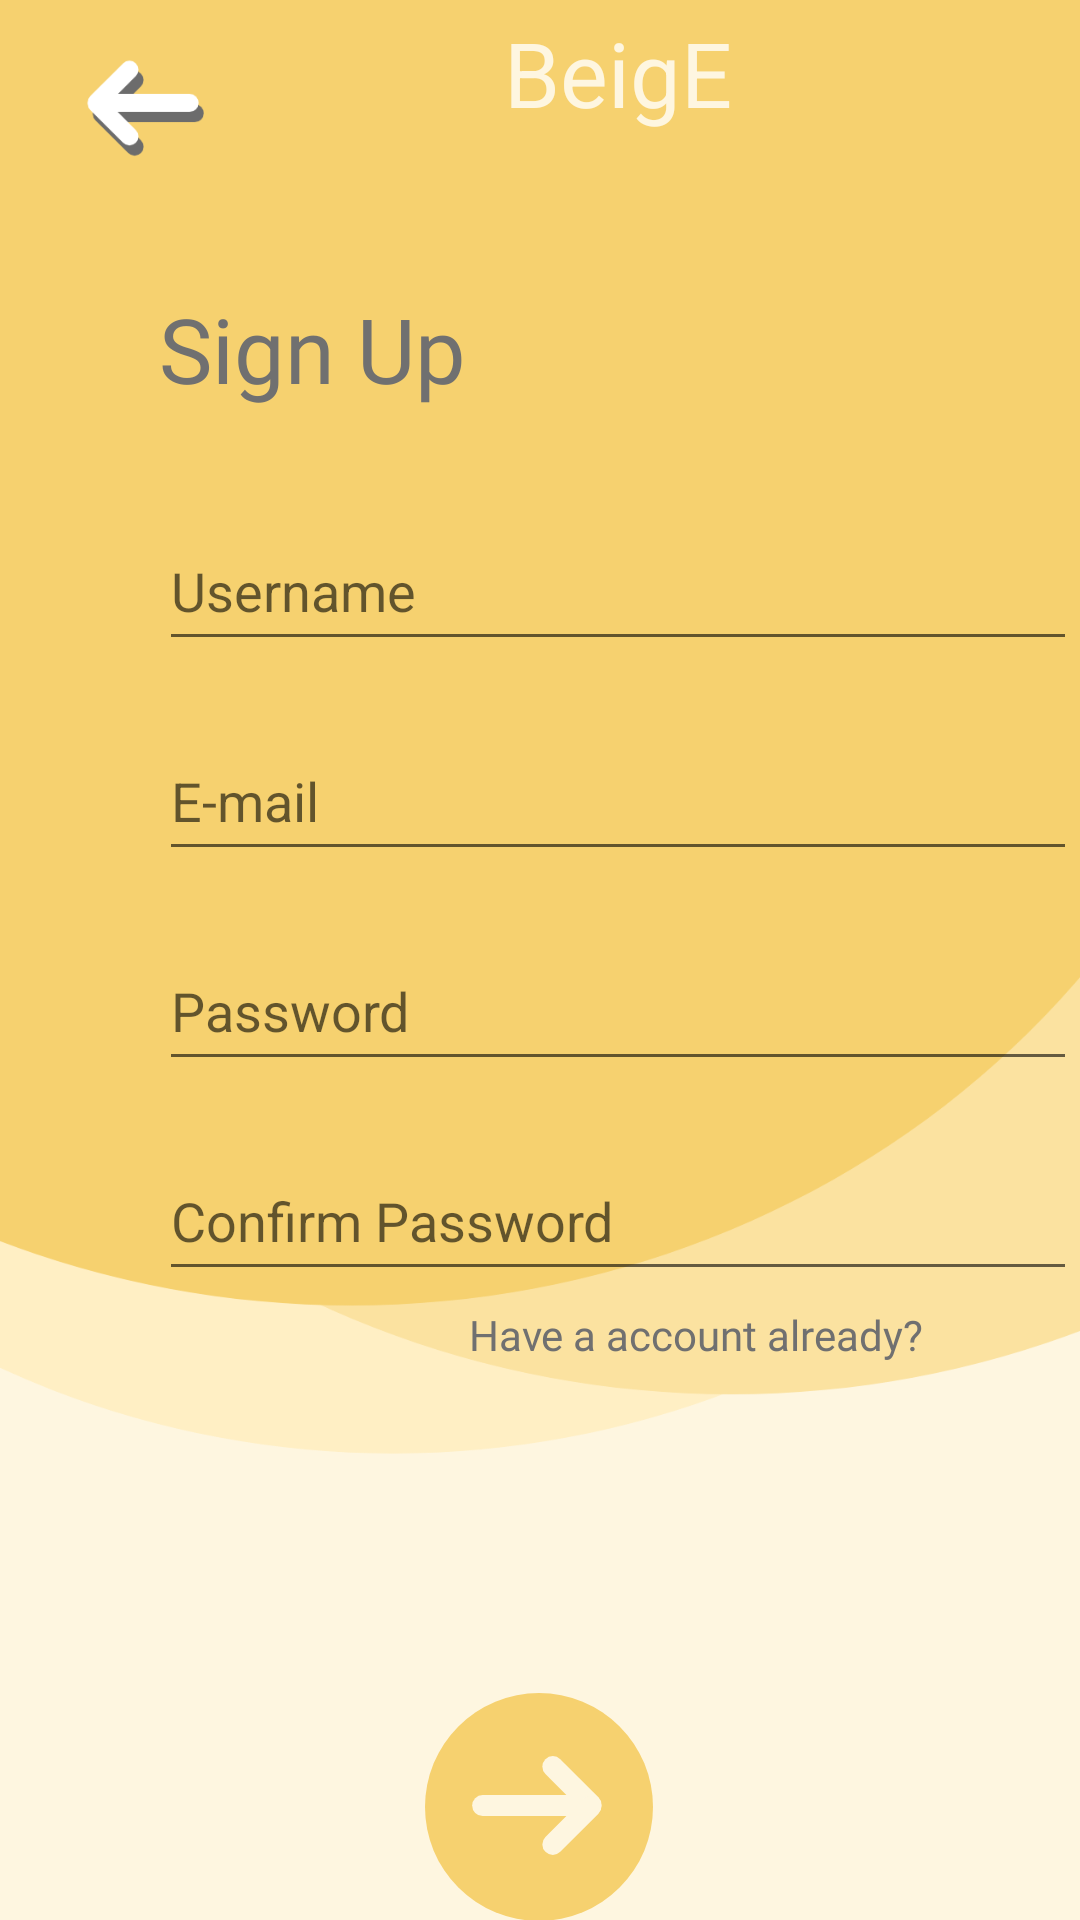

Layout XML and referenced resources for this Android screen:
<!-- AndroidManifest.xml: application theme Theme.BeigE -->
<!-- res/layout/activity_sign_up.xml -->
<?xml version="1.0" encoding="utf-8"?>
<androidx.constraintlayout.widget.ConstraintLayout xmlns:android="http://schemas.android.com/apk/res/android"
    xmlns:app="http://schemas.android.com/apk/res-auto"
    xmlns:tools="http://schemas.android.com/tools"
    android:layout_width="match_parent"
    android:layout_height="match_parent"
    tools:context=".SignUpActivity"
    android:background="@drawable/background">

    <TextView
        android:id="@+id/textView5"
        android:layout_width="wrap_content"
        android:layout_height="wrap_content"
        android:layout_marginStart="100dp"
        android:layout_marginTop="4dp"
        android:text="@string/beige"
        android:textColor="@color/light_begie"
        android:textSize="30sp"
        app:layout_constraintStart_toEndOf="@+id/backbtn"
        app:layout_constraintTop_toTopOf="parent"
        tools:ignore="TextContrastCheck" />

    <ImageButton
        android:id="@+id/backbtn"
        android:layout_width="40dp"
        android:layout_height="40dp"
        android:layout_marginStart="28dp"
        android:layout_marginTop="16dp"
        android:background="@color/transparent"
        android:contentDescription="@string/backbtn"
        android:scaleType="centerInside"
        app:layout_constraintStart_toStartOf="parent"
        app:layout_constraintTop_toTopOf="parent"
        app:srcCompat="@drawable/back_btn"
        tools:ignore="TouchTargetSizeCheck" />

    <TextView
        android:id="@+id/textView6"
        android:layout_width="wrap_content"
        android:layout_height="wrap_content"
        android:layout_marginStart="53dp"
        android:layout_marginTop="40dp"
        android:fontFamily="@font/segoe"
        android:text="@string/sign_up"
        android:textColor="@color/dark_grey"
        android:textSize="30sp"
        app:layout_constraintStart_toStartOf="parent"
        app:layout_constraintTop_toBottomOf="@+id/backbtn" />

    <EditText
        android:id="@+id/editTextTextPersonName"
        android:layout_width="306dp"
        android:layout_height="50sp"
        android:layout_marginStart="53dp"
        android:layout_marginTop="34dp"
        android:ems="10"
        android:hint="@string/username"
        android:importantForAutofill="no"
        android:inputType="textPersonName"
        app:layout_constraintStart_toStartOf="parent"
        app:layout_constraintTop_toBottomOf="@+id/textView6"
        tools:ignore="TextContrastCheck" />

    <EditText
        android:id="@+id/editTextTextPassword"
        android:layout_width="306dp"
        android:layout_height="50sp"
        android:layout_marginStart="53dp"
        android:layout_marginTop="20dp"
        android:ems="10"
        android:hint="@string/password"
        android:importantForAutofill="no"
        android:inputType="textPassword"
        app:layout_constraintStart_toStartOf="parent"
        app:layout_constraintTop_toBottomOf="@+id/editTextTextEmailAddress"
        tools:ignore="TextContrastCheck" />

    <EditText
        android:id="@+id/editTextTextEmailAddress"
        android:layout_width="306dp"
        android:layout_height="50sp"
        android:layout_marginStart="53dp"
        android:layout_marginTop="20dp"
        android:ems="10"
        android:hint="@string/e_mail"
        android:importantForAutofill="no"
        android:inputType="textEmailAddress"
        app:layout_constraintStart_toStartOf="parent"
        app:layout_constraintTop_toBottomOf="@+id/editTextTextPersonName"
        tools:ignore="TextContrastCheck" />

    <EditText
        android:id="@+id/editTextTextCfmPassword"
        android:layout_width="306dp"
        android:layout_height="50sp"
        android:layout_marginStart="53dp"
        android:layout_marginTop="20dp"
        android:ems="10"
        android:hint="@string/confirm_password"
        android:importantForAutofill="no"
        android:inputType="textPassword"
        app:layout_constraintStart_toStartOf="parent"
        app:layout_constraintTop_toBottomOf="@+id/editTextTextPassword"
        tools:ignore="TextContrastCheck" />

    <ImageButton
        android:id="@+id/proceedbtn"
        android:layout_width="wrap_content"
        android:layout_height="wrap_content"
        android:layout_marginStart="167dp"
        android:layout_marginTop="134dp"
        android:layout_marginEnd="168dp"
        android:background="@color/transparent"
        android:contentDescription="@string/proceedbtn"
        app:layout_constraintEnd_toEndOf="parent"
        app:layout_constraintStart_toStartOf="parent"
        app:layout_constraintTop_toBottomOf="@+id/editTextTextCfmPassword"
        app:srcCompat="@drawable/proceed_btn"
        tools:ignore="ImageContrastCheck" />

    <TextView
        android:id="@+id/textView55"
        android:layout_width="wrap_content"
        android:layout_height="wrap_content"
        android:layout_marginTop="5dp"
        android:layout_marginEnd="52dp"
        android:onClick="goToLoginPage"
        android:fontFamily="@font/segoe"
        android:text="@string/have_a_account_already"
        android:textColor="@color/dark_grey"
        app:layout_constraintEnd_toEndOf="parent"
        app:layout_constraintTop_toBottomOf="@+id/editTextTextCfmPassword" />
</androidx.constraintlayout.widget.ConstraintLayout>
<!-- resources referenced by this layout -->
<resources>
  <color name="dark_grey">#707070</color>
  <color name="light_begie">#FEF6E0</color>
  <color name="transparent">#00000000</color>
  <!-- drawable back_btn: png bitmap (drawable-hdpi, 1519 bytes) -->
  <!-- drawable background: png bitmap (drawable-hdpi, 23567 bytes) -->
  <!-- drawable proceed_btn: png bitmap (drawable-hdpi, 3714 bytes) -->
  <string name="backbtn">backbtn</string>
  <string name="beige">BeigE</string>
  <string name="confirm_password">Confirm Password</string>
  <string name="e_mail">E-mail</string>
  <string name="have_a_account_already">Have a account already?</string>
  <string name="password">Password</string>
  <string name="proceedbtn">proceedbtn</string>
  <string name="sign_up">Sign Up</string>
  <string name="username">Username</string>
  <style name="Theme.BeigE" parent="Theme.MaterialComponents.DayNight.NoActionBar">
          
          <item name="colorPrimary">@color/dark_grey</item>
          <item name="colorPrimaryVariant">@color/dark_beige</item>
          <item name="colorOnPrimary">@color/dark_beige</item>
          
          <item name="colorSecondary">@color/teal_200</item>
          <item name="colorSecondaryVariant">@color/teal_700</item>
          <item name="colorOnSecondary">@color/dark_grey</item>
          
          <item name="android:statusBarColor" tools:targetApi="l">?attr/colorPrimaryVariant</item>
          <item name="android:windowLightStatusBar">true</item>
          
  
          <item name="windowNoTitle">true</item>
          <item name="windowActionBar">false</item>
          <item name="android:windowContentTransitions">true</item>
      </style>
  <color name="dark_beige">#F6D16F</color>
  <color name="teal_200">#FF03DAC5</color>
  <color name="teal_700">#FF018786</color>
</resources>
